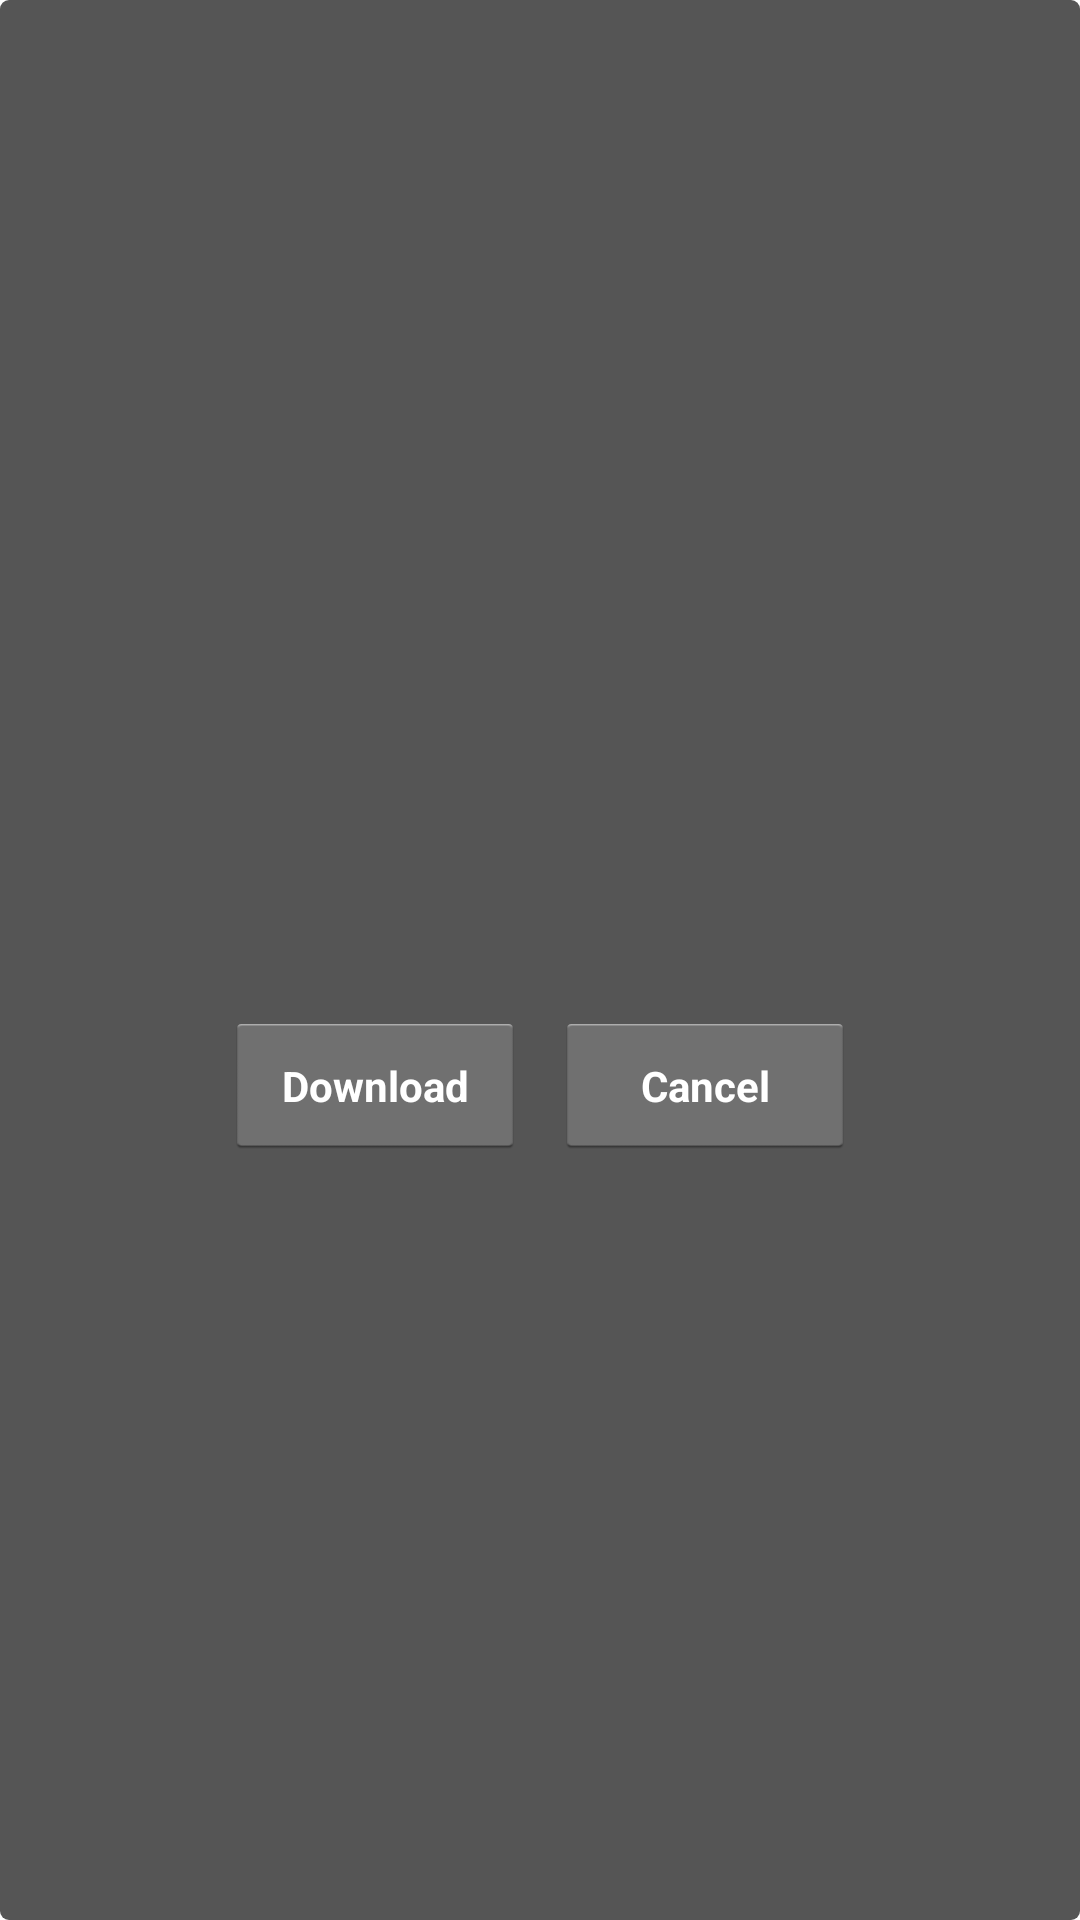

Reconstruct the res/layout file that produces this screen, plus the resources it refers to.
<!-- AndroidManifest.xml: application theme AppTheme -->
<!-- res/layout/dialog_downloadmap.xml -->
<?xml version="1.0" encoding="utf-8"?>
<LinearLayout xmlns:android="http://schemas.android.com/apk/res/android"
    android:layout_width="wrap_content"
    android:layout_height="wrap_content"
    android:layout_centerInParent="true"
    android:layout_gravity="center_horizontal|center_vertical"
    android:layout_margin="20dp"
    android:background="@drawable/background_dialog"
    android:gravity="center_vertical"
    android:orientation="vertical"
    android:padding="10dp" >

    <TextView
        android:id="@+id/dialog_downloadmap_title"
        android:layout_width="wrap_content"
        android:layout_height="wrap_content"
        android:layout_gravity="center_horizontal"
        android:text=""
        android:textColor="@color/white"
        android:textSize="@dimen/large_text"
        android:textStyle="bold" />

   	<TextView
        android:id="@+id/dialog_downloadmap_detail"
        android:layout_width="wrap_content"
        android:layout_height="wrap_content"
        android:layout_gravity="center_horizontal"
        android:text=""
        android:textColor="@color/white"
        android:layout_marginTop="10dp"
        android:layout_marginBottom="20dp"
        android:textSize="@dimen/medium_text" />
        


    <RelativeLayout
        android:layout_height="wrap_content"
        android:layout_width="wrap_content"
        android:orientation="horizontal"
        android:gravity="center_horizontal"
        android:layout_gravity="center_horizontal">
	    
	    <Button
	        android:id="@+id/dialog_download_button"
	        android:layout_width="100dp"
	        android:layout_height="wrap_content"
	        android:layout_gravity="center"
			android:text="Download"
	        android:paddingBottom="15dp"
	        android:paddingTop="15dp"
	        android:layout_alignParentLeft="true"
	        android:textColor="@color/white"
	        android:textSize="@dimen/small_text"
	        android:textStyle="bold" />
	
	    <Button
	        android:id="@+id/dialog_cancel_button"
	        android:layout_width="100dp"
	        android:layout_height="wrap_content"
	        android:layout_gravity="center"
	        android:text="Cancel"
	        android:paddingBottom="15dp"
	        android:layout_toRightOf="@id/dialog_download_button"
	        android:layout_marginLeft="10dp"
	        android:paddingTop="15dp"
	        android:textSize="@dimen/small_text"
	        android:textColor="@color/white"
	        android:textStyle="bold" />

    </RelativeLayout>
</LinearLayout>
<!-- resources referenced by this layout -->
<resources>
  <color name="white">#ffffff</color>
  <dimen name="large_text">22sp</dimen>
  <dimen name="medium_text">18sp</dimen>
  <dimen name="small_text">14sp</dimen>
  <!-- drawable background_dialog (drawable) -->
  <?xml version="1.0" encoding="utf-8"?>
  <shape xmlns:android="http://schemas.android.com/apk/res/android"
      android:shape="rectangle" >
  
      <corners android:radius="3dp" />
  
      <solid android:color="@color/black_semi_transparent" />
  
  </shape>
  <style name="AppTheme" parent="android:Theme.Holo.Light.NoActionBar.Fullscreen">
          
      </style>
  <color name="black_semi_transparent">#aa000000</color>
</resources>
